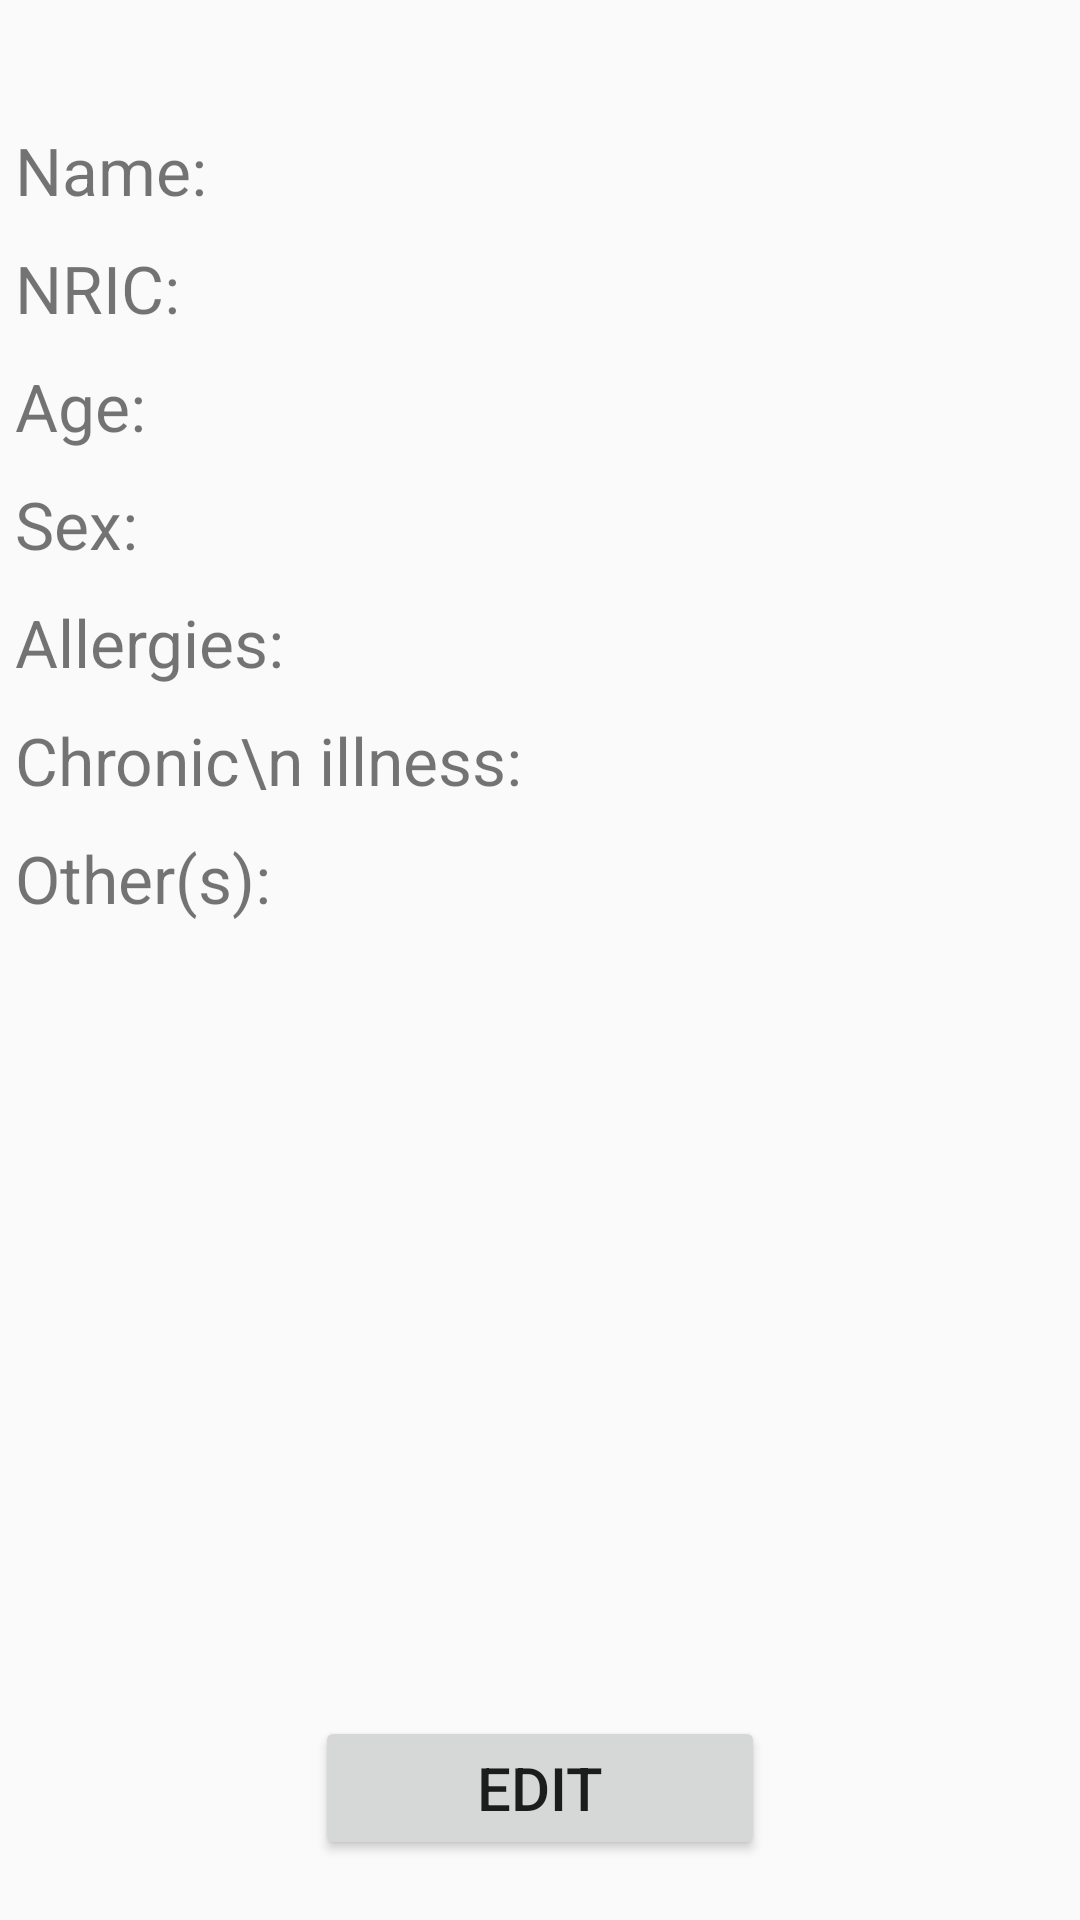

Android layout source for this screen:
<!-- AndroidManifest.xml: application theme AppTheme -->
<!-- res/layout/admin_userinfo.xml -->
<?xml version="1.0" encoding="utf-8"?>
<RelativeLayout xmlns:android="http://schemas.android.com/apk/res/android"
    android:layout_width="match_parent"
    android:layout_height="match_parent">

    <TextView
        android:id="@+id/textView5"
        android:layout_width="wrap_content"
        android:layout_height="wrap_content"
        android:layout_marginTop="37dp"
        android:padding="5dp"
        android:text="Name:"
        android:textSize="22sp"
        android:layout_below="@+id/userInfoFragmentToolBar"
        android:layout_alignStart="@+id/textView6" />

    <TextView
        android:id="@+id/nameTextView"
        android:layout_width="wrap_content"
        android:layout_height="wrap_content"
        android:layout_alignTop="@+id/textView5"
        android:layout_marginLeft="30dp"
        android:layout_toEndOf="@+id/textView5"
        android:inputType="text"
        android:padding="5dp"
        android:text=""
        android:textSize="22sp" />

    <TextView
        android:id="@+id/textView6"
        android:layout_width="wrap_content"
        android:layout_height="wrap_content"
        android:padding="5dp"
        android:text="NRIC:"
        android:textSize="22sp"
        android:layout_below="@+id/textView5"
        android:layout_alignStart="@+id/textView9" />

    <TextView
        android:id="@+id/icTextView"
        android:layout_width="wrap_content"
        android:layout_height="wrap_content"
        android:layout_alignStart="@+id/nameTextView"
        android:layout_below="@+id/nameTextView"
        android:padding="5dp"
        android:text=""
        android:textSize="22sp" />

    <TextView
        android:id="@+id/textView9"
        android:layout_width="wrap_content"
        android:layout_height="wrap_content"
        android:padding="5dp"
        android:text="Age:"
        android:textSize="22sp"
        android:layout_below="@+id/textView6"
        android:layout_alignStart="@+id/textView7" />

    <TextView
        android:id="@+id/ageTextView"
        android:layout_width="wrap_content"
        android:layout_height="wrap_content"
        android:layout_alignStart="@+id/icTextView"
        android:layout_below="@+id/icTextView"
        android:padding="5dp"
        android:text=""
        android:textSize="22sp" />

    <TextView
        android:id="@+id/textView7"
        android:layout_width="wrap_content"
        android:layout_height="wrap_content"
        android:padding="5dp"
        android:text="Sex:"
        android:textSize="22sp"
        android:layout_below="@+id/textView9"
        android:layout_alignStart="@+id/AllergiesText" />

    <TextView
        android:id="@+id/sexTextView"
        android:layout_width="wrap_content"
        android:layout_height="wrap_content"
        android:layout_alignStart="@+id/ageTextView"
        android:layout_below="@+id/ageTextView"
        android:padding="5dp"
        android:text=""
        android:textSize="22sp" />

    <TextView
        android:id="@+id/AllergiesText"
        android:layout_width="wrap_content"
        android:layout_height="wrap_content"
        android:padding="5dp"
        android:text="Allergies:"
        android:textSize="22sp"
        android:layout_alignBaseline="@+id/allergiesTextView"
        android:layout_alignBottom="@+id/allergiesTextView"
        android:layout_alignStart="@+id/textView8" />

    <TextView
        android:id="@+id/allergiesTextView"
        android:layout_width="wrap_content"
        android:layout_height="wrap_content"
        android:layout_alignStart="@+id/sexTextView"
        android:layout_below="@+id/sexTextView"
        android:padding="5dp"
        android:text=""
        android:textSize="22sp" />

    <TextView
        android:id="@+id/textView8"
        android:layout_width="wrap_content"
        android:layout_height="wrap_content"
        android:padding="5dp"
        android:text="Chronic\n illness:"
        android:textSize="22sp"
        android:layout_below="@+id/AllergiesText"
        android:layout_alignStart="@+id/textView20" />


    <TextView
        android:id="@+id/chronicTextView"
        android:layout_width="wrap_content"
        android:layout_height="wrap_content"
        android:layout_alignStart="@+id/allergiesTextView"
        android:layout_below="@+id/allergiesTextView"
        android:inputType="textMultiLine"
        android:padding="5dp"
        android:text=""
        android:textSize="22sp" />

    <TextView
        android:id="@+id/textView20"
        android:layout_width="wrap_content"
        android:layout_height="wrap_content"
        android:padding="5dp"
        android:text="Other(s):"
        android:textSize="22sp"
        android:layout_below="@+id/textView8"
        android:layout_alignParentStart="true" />

    <TextView
        android:id="@+id/otherTextView"
        android:layout_width="wrap_content"
        android:layout_height="wrap_content"
        android:layout_alignStart="@+id/chronicTextView"
        android:layout_alignTop="@+id/textView20"
        android:padding="5dp"
        android:text=""
        android:textSize="22sp" />

    <Button
        android:id="@+id/editUserInfoButton"
        android:layout_width="150dp"
        android:layout_height="wrap_content"
        android:text="Edit"
        android:textSize="20sp"
        android:layout_alignParentBottom="true"
        android:layout_centerHorizontal="true"
        android:layout_marginBottom="20dp"/>


</RelativeLayout>
<!-- resources referenced by this layout -->
<resources>
  <style name="AppTheme" parent="Theme.AppCompat.Light.NoActionBar">
          
          <item name="colorPrimary">@color/colorPrimary</item>
          <item name="colorPrimaryDark">@color/colorPrimaryDark</item>
          <item name="colorAccent">@color/colorAccent</item>
      </style>
  <color name="colorPrimary">#00bcd4</color>
  <color name="colorPrimaryDark">#0097a7</color>
  <color name="colorAccent">#f2fe71</color>
</resources>
